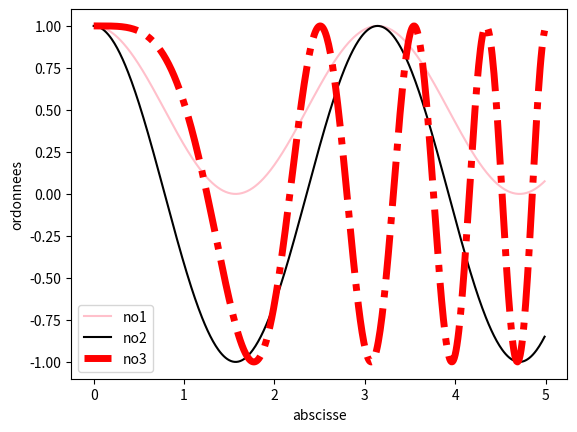

The script that saved this image:
import matplotlib.pyplot as plt
import numpy as np
x=np.arange(0,5,0.01)
y= np.cos(x)**2
y1= np.cos(2*x)
y2= np.cos(x**2)
plt.plot(x,y,color="pink",label="no1")
plt.plot(x,y1,color="black",label="no2")
plt.plot(x,y2,color="red",lw=5,linestyle="-.",label="no3")
plt.xlabel("abscisse")
plt.ylabel("ordonnees")
plt.legend()
plt.show()
plt.close()
